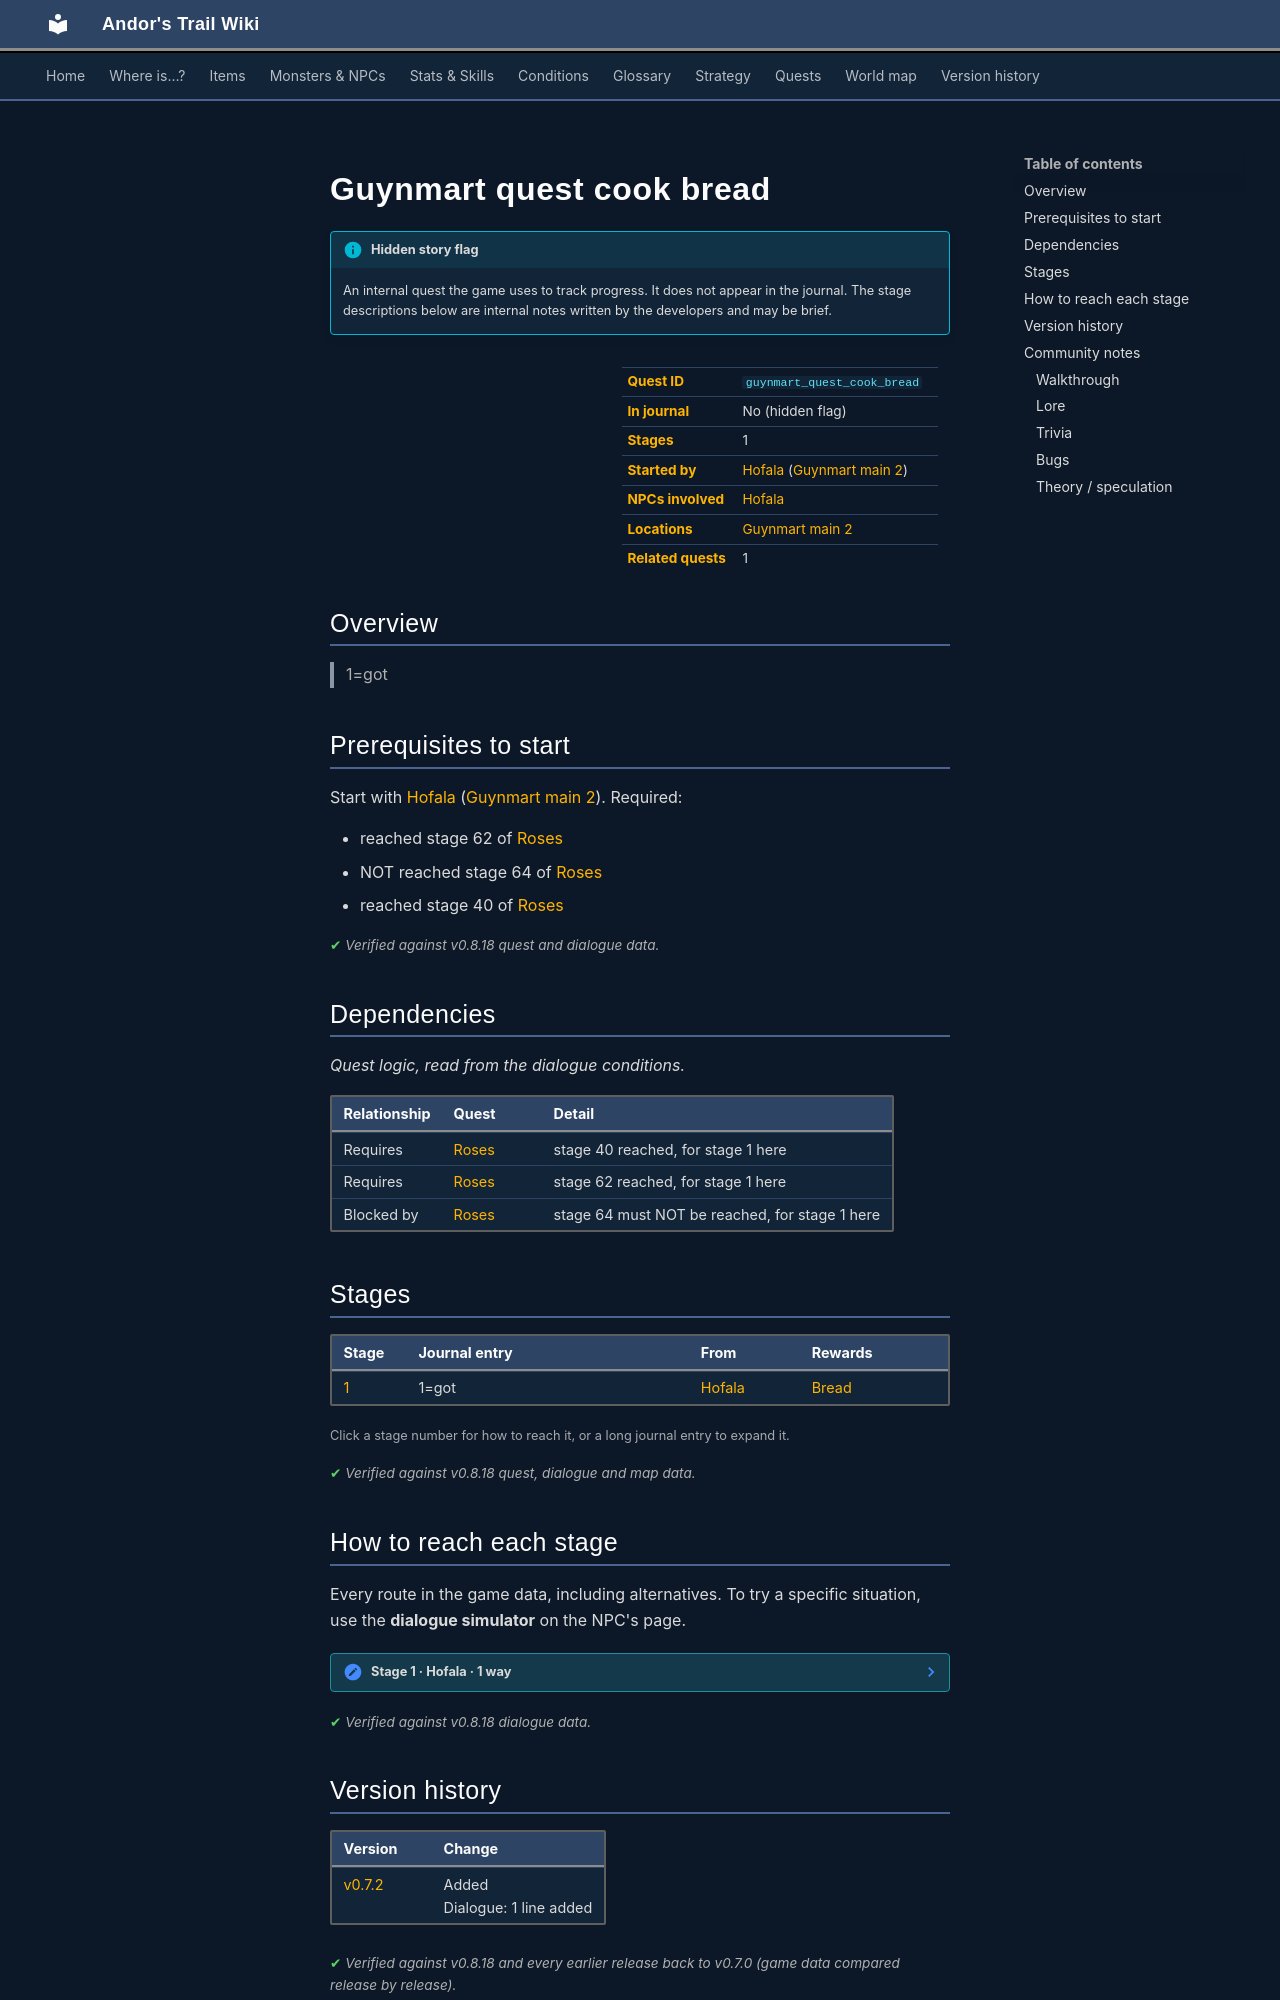

repository: asdfghjkl628/Andor-s-Trail-Wikiiii · page: quests/guynmart_quest_cook_bread/index.html · generator: mkdocs

---
description: "Guynmart quest cook bread is a hidden quest in Andor's Trail, started by Hofala (guynmart_main_2). 1 stages. 1=got"
---

# Guynmart quest cook bread

!!! info "Hidden story flag"
    An internal quest the game uses to track progress. It does not appear in the journal. The stage descriptions below are internal notes written by the developers and may be brief.

<div class="infobox" markdown>

| | |
|---|---|
| **Quest ID** | `guynmart_quest_cook_bread` |
| **In journal** | No (hidden flag) |
| **Stages** | 1 |
| **Started by** | [Hofala](../monsters/guynmart_cook.md) ([Guynmart main 2](../maps/guynmart_main_2.md)) |
| **NPCs involved** | [Hofala](../monsters/guynmart_cook.md) |
| **Locations** | [Guynmart main 2](../maps/guynmart_main_2.md) |
| **Related quests** | 1 |

</div>

## Overview

> 1=got

## Prerequisites to start

Start with [Hofala](../monsters/guynmart_cook.md) ([Guynmart main 2](../maps/guynmart_main_2.md)). Required:

- reached stage 62 of [Roses](../quests/guynmart.md#stage-62)
- NOT reached stage 64 of [Roses](../quests/guynmart.md#stage-64)
- reached stage 40 of [Roses](../quests/guynmart.md#stage-40)


<p class="verified">Verified against v0.8.18 quest and dialogue data.</p>

## Dependencies

*Quest logic, read from the dialogue conditions.*

| Relationship | Quest | Detail |
|---|---|---|
| Requires | [Roses](guynmart.md#stage-40) | stage 40 reached, for stage 1 here |
| Requires | [Roses](guynmart.md#stage-62) | stage 62 reached, for stage 1 here |
| Blocked by | [Roses](guynmart.md#stage-64) | stage 64 must NOT be reached, for stage 1 here |

## Stages

<div class="stages" markdown>

| Stage | Journal entry | From | Rewards |
|---|---|---|---|
| <span id="stage-1"></span>[1](#route-1) | 1=got | [Hofala](../monsters/guynmart_cook.md) | [Bread](../items/bread.md) |

</div>

<small>Click a stage number for how to reach it, or a long journal entry to expand it.</small>

<p class="verified">Verified against v0.8.18 quest, dialogue and map data.</p>

## How to reach each stage

Every route in the game data, including alternatives. To try a specific situation, use the **dialogue simulator** on the NPC's page.

<span id="route-1"></span>

??? note "Stage 1 · Hofala · 1 way"

    **Way 1:** Talk to [Hofala](../monsters/guynmart_cook.md), choose “The steward told me you could give me some bread.”

    - **Needs:** reached stage 62 of [Roses](../quests/guynmart.md#stage-62); not reached stage 64 of [Roses](../quests/guynmart.md#stage-64); reached stage 40 of [Roses](../quests/guynmart.md#stage-40)
    - **Gives:** [Bread](../items/bread.md)
    - *“Here I have some fresh bread for you. Enjoy it.”*



<p class="verified">Verified against v0.8.18 dialogue data.</p>


## Version history

| Version | Change |
|---|---|
| [v0.7.2](../versions/0.7.2.md) | Added<br>Dialogue: 1 line added |

<p class="verified">Verified against v0.8.18 and every earlier release back to v0.7.0 (game data compared release by release).</p>


## Community notes

<small>Written by players, not generated from game data. **Walkthrough**: step-by-step help for players · **Lore**: the in-world story · **Trivia**: real-world facts, references, development history · **Bugs**: known glitches and workarounds · **Theory / speculation**: unconfirmed ideas; may just be unfinished content</small>

### Walkthrough

*No notes yet. Contributions are welcome: [add a note](https://github.com/asdfghjkl628/Andor-s-Trail-Wikiiii/new/main/notes/quests?filename=guynmart_quest_cook_bread.md&value=%23%23%20Walkthrough%0A%0A%3C%21--%20step-by-step%20help%20for%20players%20--%3E%0A%0A%23%23%20Lore%0A%0A%3C%21--%20the%20in-world%20story%20--%3E%0A%0A%23%23%20Trivia%0A%0A%3C%21--%20real-world%20facts%2C%20references%2C%20development%20history%20--%3E%0A%0A%23%23%20Bugs%0A%0A%3C%21--%20known%20glitches%20and%20workarounds%20--%3E%0A%0A%23%23%20Theory%20/%20speculation%0A%0A%3C%21--%20unconfirmed%20ideas%3B%20may%20just%20be%20unfinished%20content%20--%3E%0A).*

### Lore

*No notes yet. Contributions are welcome: [add a note](https://github.com/asdfghjkl628/Andor-s-Trail-Wikiiii/new/main/notes/quests?filename=guynmart_quest_cook_bread.md&value=%23%23%20Walkthrough%0A%0A%3C%21--%20step-by-step%20help%20for%20players%20--%3E%0A%0A%23%23%20Lore%0A%0A%3C%21--%20the%20in-world%20story%20--%3E%0A%0A%23%23%20Trivia%0A%0A%3C%21--%20real-world%20facts%2C%20references%2C%20development%20history%20--%3E%0A%0A%23%23%20Bugs%0A%0A%3C%21--%20known%20glitches%20and%20workarounds%20--%3E%0A%0A%23%23%20Theory%20/%20speculation%0A%0A%3C%21--%20unconfirmed%20ideas%3B%20may%20just%20be%20unfinished%20content%20--%3E%0A).*
